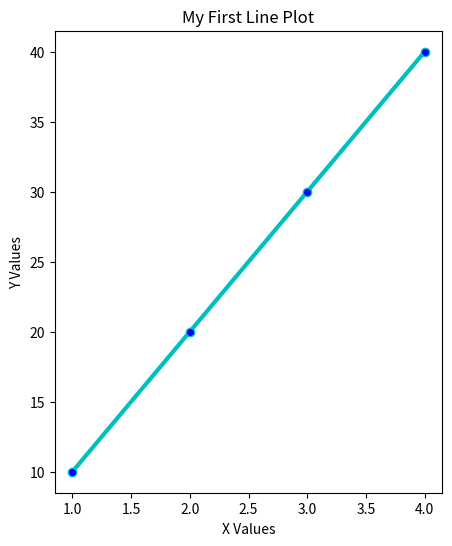

This figure's Python source:
import pandas as pd
import matplotlib.pyplot as plt
# Pandas dataset
def main():
  x = [1,2,3,4]
  y = [10,20,30,40]
  plt.figure(figsize=(5,6))
  # alpha = transparency
  plt.plot(x,y,color='c',linewidth=3,marker='o',markerfacecolor='blue',alpha=1)
  plt.xlabel("X Values")
  plt.ylabel("Y Values")
  plt.title("My First Line Plot")
  plt.show()

if __name__ == "__main__":
    main()